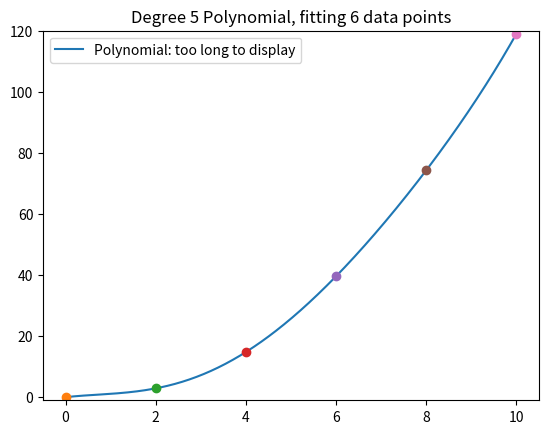

Write the Python code that produced this figure.
import numpy as np
import matplotlib.pyplot as plt


def polynomial_values(n, degree=1):
    return [n ** i for i in range(degree + 1)]


def data_points_to_matrices(data_list):
    degree = len(data_list) - 1
    A = []
    b = []
    for data_point in data_list:
        A.append(polynomial_values(data_point[0], degree))
        b.append(data_point[1])

    return [A, b]


def fit_polynomial(data_list):
    # assert len(data_list) == degree + 1, 'This is not a well-determined system, add or remove data points'
    matrices = data_points_to_matrices(data_list)
    A = matrices[0]
    b = matrices[1]
    return np.linalg.solve(A, b)


def graph_polynomial(data_list, polynomial):
    # create graph from polynomial
    x_min = min(point[0] for point in data_list)
    x_max = max(point[0] for point in data_list)
    y_min = min(point[1] for point in data_list)
    y_max = max(point[1] for point in data_list)
    x = np.linspace(1 * x_min, 1 * x_max, 500)
    poly_x = [sum(polynomial[j] * (i ** j) for j in range(len(polynomial))) for i in x]

    poly_as_str = '+'.join(['%s$x^%i$' % (str(round(polynomial[i], 2)), i) for i in range(len(polynomial))])

    # save polynomial stats
    with open('latest_polynomial_description.txt', 'w') as file:
        file.write('Polynomial Coefficients: ' + str([round(polynomial[i], 2) for i in range(len(polynomial))]) + '\n')
        file.write('Polynomial Degree: ' + str(len(polynomial) - 1) + '\n')
        file.write('Fitted Points: ' + str(data_list)[1:-1])

    # plot
    plt.plot(x, poly_x, label='Polynomial: ' + poly_as_str if len(polynomial) < 5  else 'Polynomial: too long to display')
    plt.ylim(y_min - 1, y_max + 1)
    plt.title('Degree %i Polynomial, fitting %i data points' % (len(polynomial) - 1, len(data_list)))
    plt.legend()
    for point in data_list:
        plt.plot(point[0], point[1], marker='o')

    plt.savefig('latest_polynomial_graph.png', dpi=72)
    plt.show()


def predict(n, polynomial):
    return sum(polynomial[i] * (n ** i) for i in range(len(polynomial)))


data_one = [[1, 1], [1.4, 1.45], [1.6, 1.6], [2, 1.8], [3, 3.6], [4, 4], [5, 5],
            [6, 6], [7, 7], [8, 8.12], [8.5, 10], [9, 15]]
data_two = [[5, 2], [2, 6], [3, 3], [5.6, 10], [10, 15], [-5, 2], [np.pi, np.pi], [-2, 9], [-4, 6], [-4.4, 7],
            [0, 9]]
data_three = [[2, 4], [2.5, 6], [5, 10], [10, 16]]
data_problem_33 = [[1, 12], [2, 15], [3, 16]]
data_wind_tunnel = [[0, 0], [2, 2.90], [4, 14.8], [6, 39.6], [8, 74.3], [10, 119]]


cur_data = data_wind_tunnel
polynomial_coefficients_one = fit_polynomial(cur_data)
graph_polynomial(cur_data, polynomial_coefficients_one)

print(predict(7.5, polynomial_coefficients_one))
